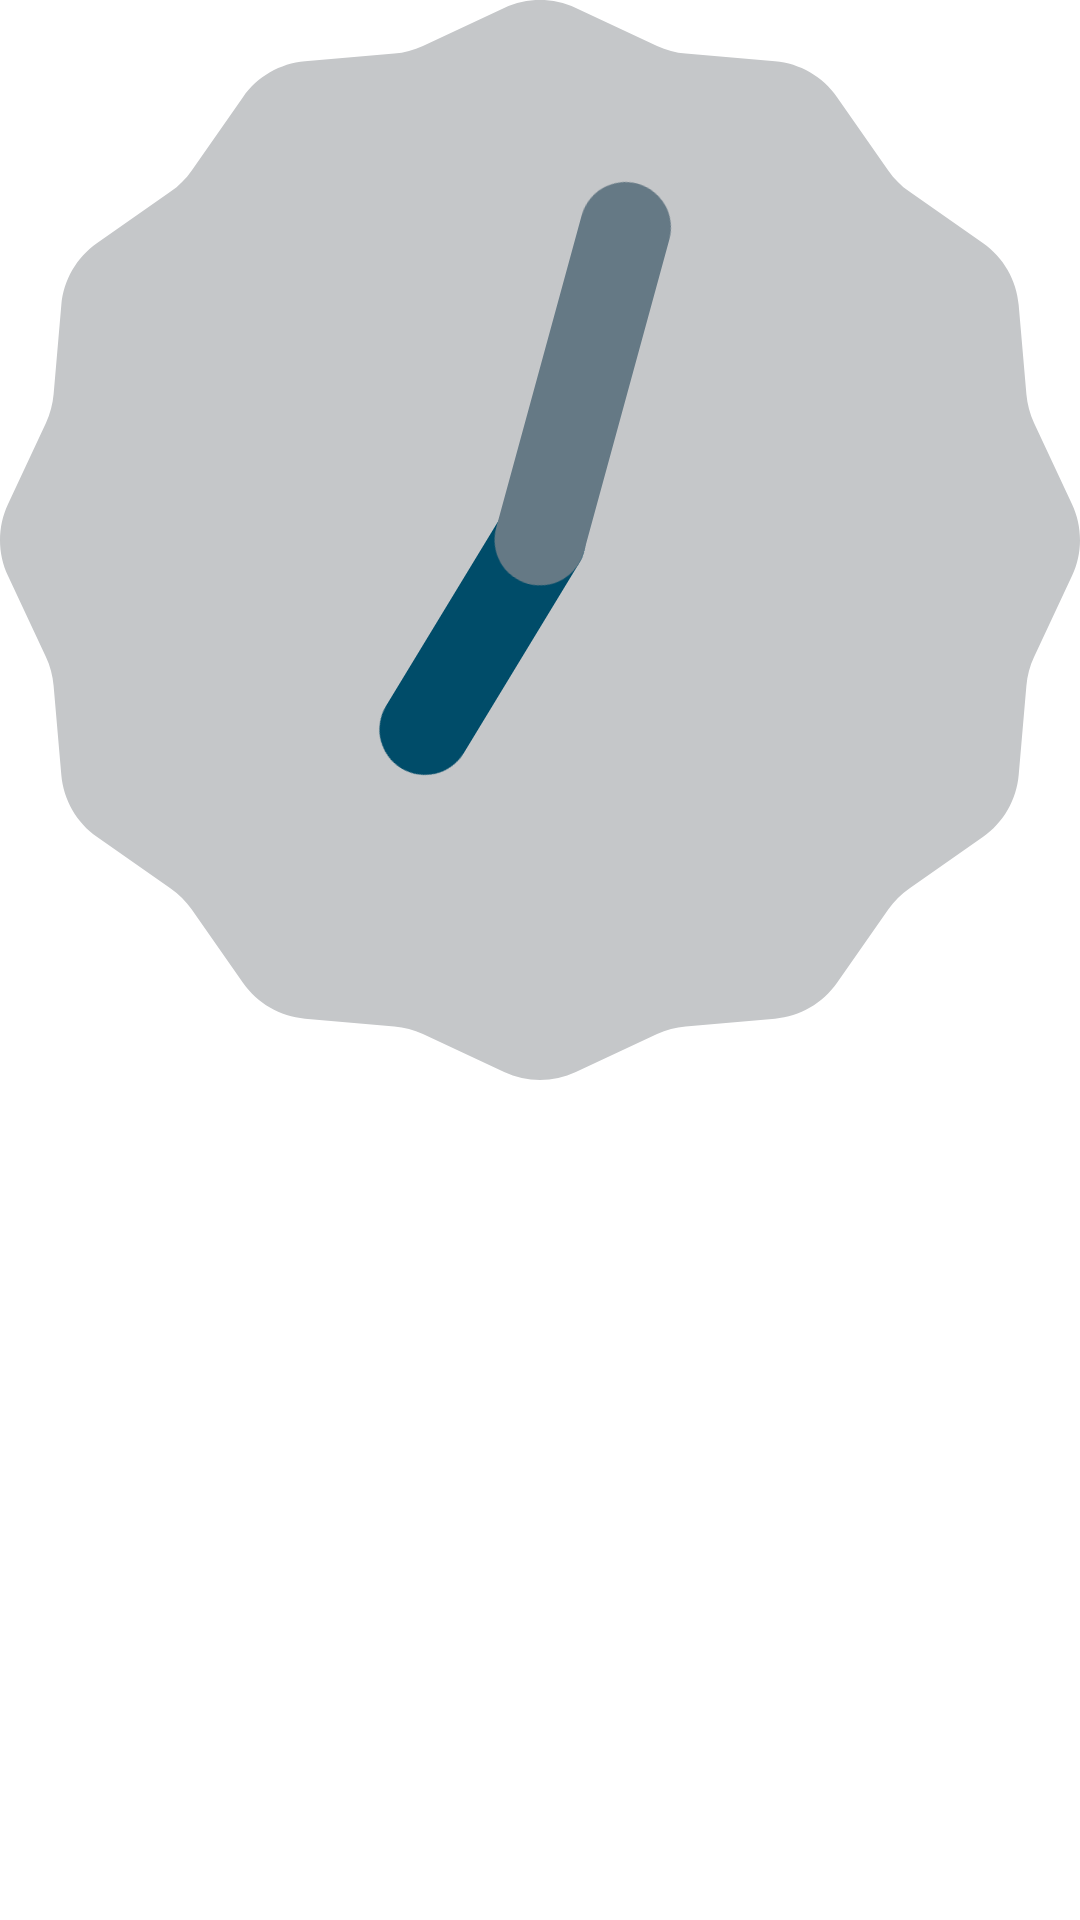

Produce the Android XML layout that renders to this screen, including the resource entries it uses.
<!-- AndroidManifest.xml: application theme Theme.Mirim_0519_2 -->
<!-- res/layout/activity_main.xml -->
<?xml version="1.0" encoding="utf-8"?>
<LinearLayout xmlns:android="http://schemas.android.com/apk/res/android"
    xmlns:app="http://schemas.android.com/apk/res-auto"
    xmlns:tools="http://schemas.android.com/tools"
    android:layout_width="match_parent"
    android:layout_height="match_parent"
    tools:context=".MainActivity">

    <AnalogClock
        android:layout_width="match_parent"
        android:layout_height="wrap_content"/>
<DigitalClock
    android:layout_width="match_parent"
    android:layout_height="wrap_content"
    android:gravity="center_horizontal"
    android:padding="50dp"
    android:textSize="30dp"
    android:textColor="@color/black"/>


</LinearLayout>
<!-- resources referenced by this layout -->
<resources>
  <style name="Theme.Mirim_0519_2" parent="Theme.MaterialComponents.DayNight.DarkActionBar">
          
          <item name="colorPrimary">@color/purple_500</item>
          <item name="colorPrimaryVariant">@color/purple_700</item>
          <item name="colorOnPrimary">@color/white</item>
          
          <item name="colorSecondary">@color/teal_200</item>
          <item name="colorSecondaryVariant">@color/teal_700</item>
          <item name="colorOnSecondary">@color/black</item>
          
          <item name="android:statusBarColor" tools:targetApi="l">?attr/colorPrimaryVariant</item>
          
      </style>
  <!-- not gathered from this repository: default colours our renderer supplied (Android Studio template values) -->
  <color name="purple_500">#FF6200EE</color>
  <color name="purple_700">#FF3700B3</color>
  <color name="teal_200">#FF03DAC5</color>
  <color name="teal_700">#FF018786</color>
  <color name="black">#FF000000</color>
  <color name="white">#FFFFFFFF</color>
</resources>
